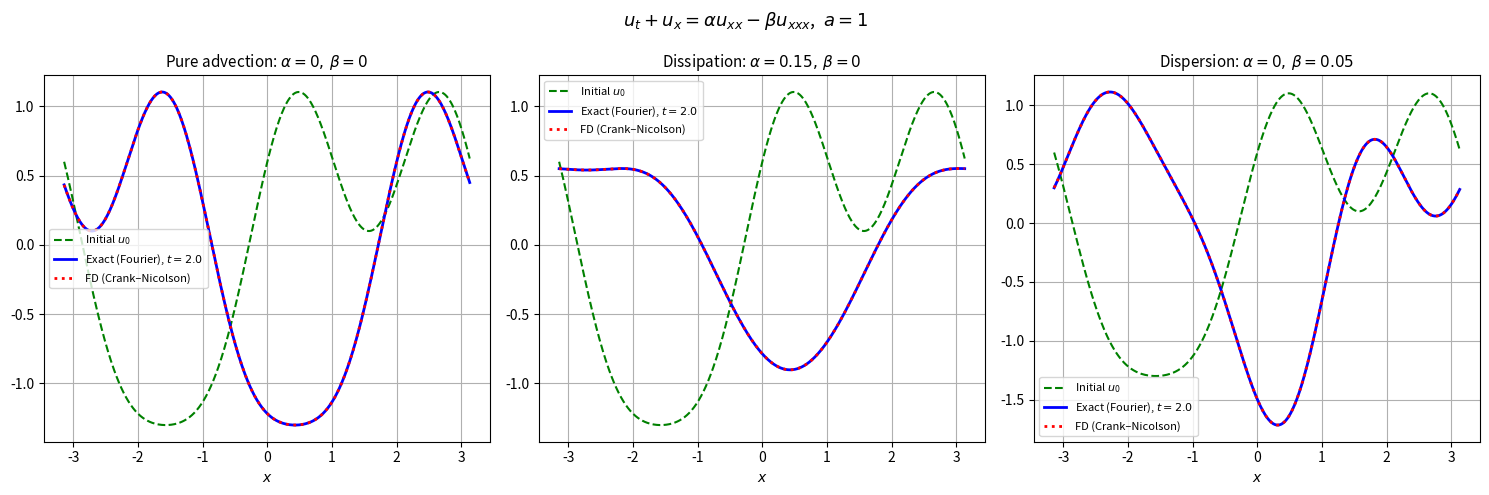
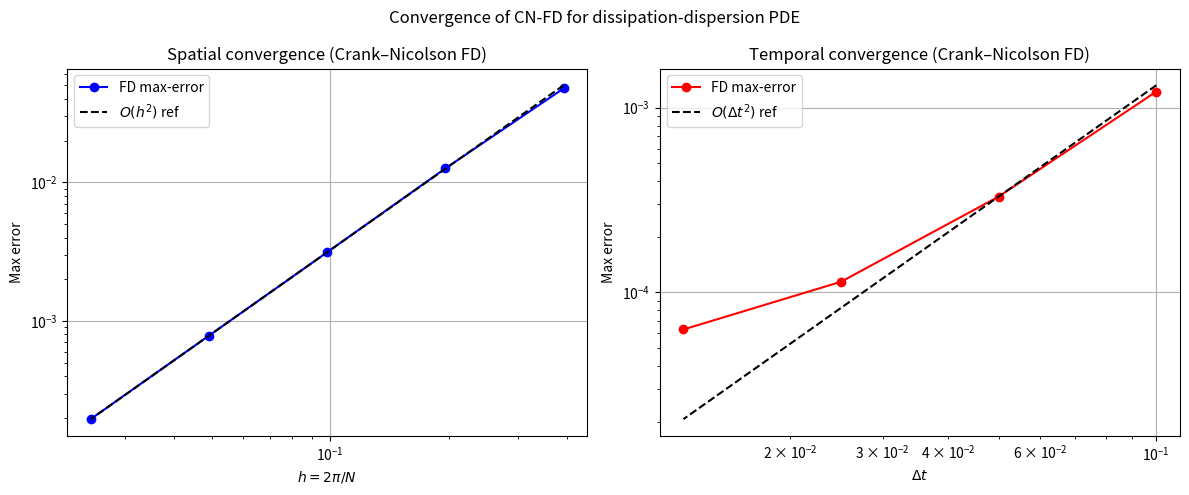
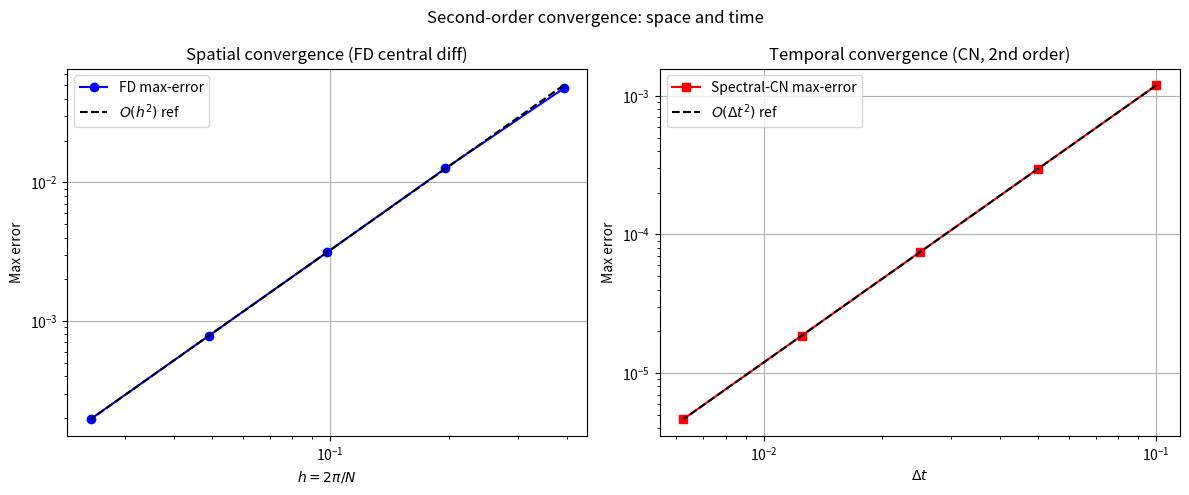

These charts were generated, in order, by the following Python code:
"""
Problem 2: Dissipation and Dispersion

PDE:  u_t + a u_x = alpha u_xx - beta u_xxx,  x in (-pi, pi), periodic BC
      u(x,0) = u0(x)

Fourier analysis:
  Write u(x,t) = sum_k v_k(t) e^{ikx}.
  Substituting: v_k'(t) = L_k v_k,  L_k = -iak - alpha k^2 + i beta k^3
  => v_k(t) = v_k(0) * exp(L_k t)
            = v_k(0) * exp(-alpha k^2 t) * exp(i(-ak + beta k^3) t)

  => u(x,t) = sum_k v_k(0) * exp(-alpha k^2 t)
                             * exp(i(kx - (ak - beta k^3)t))

DISSIPATION (alpha>0, beta=0):
  Amplitude of each mode decays as exp(-alpha k^2 t).
  High-frequency modes (large |k|) decay faster => SMOOTHING EFFECT.

DISPERSION (alpha=0, beta!=0):
  Phase speed c(k) = a - beta k^2 is FREQUENCY-DEPENDENT.
  Different wave numbers travel at different speeds => WAVE PACKET SPREADS.

Numerical scheme:
  Second-order Crank-Nicolson in time + second-order central differences in
  space.  Because the spatial operators with periodic BC are circulant, they
  are diagonalised by the DFT, and the scheme reduces to a scalar update for
  each Fourier mode.

  FD eigenvalues (central differences, 2nd order):
    D1 eigenvalue:  lambda1_k = i*sin(kh)/h   -> ik  as h->0
    D2 eigenvalue:  lambda2_k = 2*(cos(kh)-1)/h^2  -> -k^2
    D3 eigenvalue:  lambda3_k = i*(sin(2kh)-2*sin(kh))/h^3  -> -ik^3

  L_k (FD) = -a*lambda1_k + alpha*lambda2_k - beta*lambda3_k
           -> -iak - alpha k^2 + i beta k^3  = L_k (exact)

  CN update per step: U^{n+1}_k = [(1 + dt/2 L_k)/(1 - dt/2 L_k)] U^n_k
"""

import numpy as np
import matplotlib
matplotlib.use('Agg')
import matplotlib.pyplot as plt


# ─── Exact solution (FFT-based, exact for given periodic grid) ───────────────

def exact_solution_fft(x, t, u0, a, alpha, beta):
    """
    Exact solution for periodic u0 given on a uniform grid on (-pi,pi).
    Evolve each DFT mode exactly.
    """
    N = len(x)
    h = 2 * np.pi / N
    U0 = np.fft.fft(u0.astype(complex))
    kk = np.fft.fftfreq(N, d=h / (2 * np.pi))   # integer wavenumbers
    # L_k = -iak - alpha k^2 + i beta k^3
    Lk = -1j * a * kk - alpha * kk**2 + 1j * beta * kk**3
    return np.fft.ifft(U0 * np.exp(Lk * t)).real


# ─── FD Crank-Nicolson scheme (periodic, operated in Fourier space) ──────────

def fd_cn_periodic(x, T, u0, a, alpha, beta, dt):
    """
    Second-order Crank-Nicolson time integration with 2nd-order central-
    difference spatial operators on a periodic domain.

    FD eigenvalues of central-difference operators for mode k:
      D1: i*sin(kh)/h        (approximates  i*k = d/dx eigenvalue)
      D2: 2*(cos(kh)-1)/h^2  (approximates -k^2 = d^2/dx^2 eigenvalue)
      D3: i*(sin(2kh)-2*sin(kh))/h^3  (approximates -ik^3 = d^3/dx^3 eigenvalue)
    """
    N = len(x)
    h = 2 * np.pi / N
    kk = np.fft.fftfreq(N, d=h / (2 * np.pi))

    lam1 = 1j * np.sin(kk * h) / h                                     # D1
    lam2 = 2.0 * (np.cos(kk * h) - 1.0) / h**2                        # D2
    lam3 = 1j * (np.sin(2 * kk * h) - 2 * np.sin(kk * h)) / h**3      # D3

    # L_k (FD) = -a D1 + alpha D2 - beta D3
    Lk = -a * lam1 + alpha * lam2 - beta * lam3

    # Crank-Nicolson multiplier per mode per time step
    cn_mult = (1.0 + 0.5 * dt * Lk) / (1.0 - 0.5 * dt * Lk)

    U = np.fft.fft(u0.astype(complex))
    Nsteps = int(round(T / dt))
    for _ in range(Nsteps):
        U *= cn_mult
    return np.fft.ifft(U).real


# ─── Illustration: advection / dissipation / dispersion ─────────────────────

N     = 512
x     = np.linspace(-np.pi, np.pi, N, endpoint=False)
a_val = 1.0
T_ill = 2.0
dt    = 1e-3

# Smooth, truly periodic initial condition (sum of a few modes)
def u0_smooth(x):
    return np.sin(x) + 0.6 * np.cos(2 * x) + 0.3 * np.sin(3 * x)

u0 = u0_smooth(x)

cases = [
    (0.0,  0.0,  r'Pure advection: $\alpha=0,\,\beta=0$'),
    (0.15, 0.0,  r'Dissipation: $\alpha=0.15,\,\beta=0$'),
    (0.0,  0.05, r'Dispersion: $\alpha=0,\,\beta=0.05$'),
]

fig, axes = plt.subplots(1, 3, figsize=(15, 5))
for ax, (alpha, beta, title) in zip(axes, cases):
    u_ex = exact_solution_fft(x, T_ill, u0, a_val, alpha, beta)
    u_fd = fd_cn_periodic(x, T_ill, u0, a_val, alpha, beta, dt)
    ax.plot(x, u0,   'g--', lw=1.5, label='Initial $u_0$')
    ax.plot(x, u_ex, 'b-',  lw=2,   label=f'Exact (Fourier), $t={T_ill}$')
    ax.plot(x, u_fd, 'r:',  lw=2,   label='FD (Crank–Nicolson)')
    ax.set_title(title, fontsize=11)
    ax.set_xlabel('$x$')
    ax.legend(fontsize=8)
    ax.grid(True)

plt.suptitle(r'$u_t + u_x = \alpha u_{xx} - \beta u_{xxx}$,  $a=1$', fontsize=13)
plt.tight_layout()
plt.savefig('problem2_dissipation_dispersion.png', dpi=120)
print("Saved: problem2_dissipation_dispersion.png")


# ─── Convergence: spatial (vary N, fixed tiny dt) ────────────────────────────

alpha_c, beta_c = 0.1, 0.05
T_c   = 0.5
dt_ref = 1e-6   # essentially exact in time

print("\nSpatial convergence test (fixed dt=1e-6, vary N):")
Ns_sp = [16, 32, 64, 128, 256]
errs_sp = []
for Ni in Ns_sp:
    xi  = np.linspace(-np.pi, np.pi, Ni, endpoint=False)
    u0i = u0_smooth(xi)
    u_ex = exact_solution_fft(xi, T_c, u0i, a_val, alpha_c, beta_c)
    u_fd = fd_cn_periodic(xi, T_c, u0i, a_val, alpha_c, beta_c, dt_ref)
    err  = np.max(np.abs(u_fd - u_ex))
    errs_sp.append(err)
    print(f"  N={Ni:4d}  h={2*np.pi/Ni:.4f}  err={err:.3e}")
rates_sp = np.log2(np.array(errs_sp[:-1]) / np.array(errs_sp[1:]))
print("  Convergence rates:", np.round(rates_sp, 3))

# ─── Convergence: temporal (vary dt, fixed large N) ──────────────────────────

N_t  = 512
x_t  = np.linspace(-np.pi, np.pi, N_t, endpoint=False)
u0_t = u0_smooth(x_t)
u_ex_t = exact_solution_fft(x_t, T_c, u0_t, a_val, alpha_c, beta_c)

print("\nTemporal convergence test (fixed N=512, vary dt):")
dts = [0.1, 0.05, 0.025, 0.0125]
errs_dt = []
for dti in dts:
    u_fd = fd_cn_periodic(x_t, T_c, u0_t, a_val, alpha_c, beta_c, dti)
    err  = np.max(np.abs(u_fd - u_ex_t))
    errs_dt.append(err)
    print(f"  dt={dti:.4f}  err={err:.3e}")
rates_dt = np.log2(np.array(errs_dt[:-1]) / np.array(errs_dt[1:]))
print("  Convergence rates:", np.round(rates_dt, 3))

# ─── Convergence plots ───────────────────────────────────────────────────────

fig2, axes2 = plt.subplots(1, 2, figsize=(12, 5))

hs = np.array([2 * np.pi / Ni for Ni in Ns_sp])
axes2[0].loglog(hs, errs_sp, 'bo-', label='FD max-error')
axes2[0].loglog(hs, errs_sp[2] * (hs / hs[2])**2, 'k--', label='$O(h^2)$ ref')
axes2[0].set_xlabel('$h = 2\\pi/N$')
axes2[0].set_ylabel('Max error')
axes2[0].set_title('Spatial convergence (Crank–Nicolson FD)')
axes2[0].legend()
axes2[0].grid(True)

axes2[1].loglog(dts, errs_dt, 'ro-', label='FD max-error')
axes2[1].loglog(dts, errs_dt[1] * (np.array(dts) / dts[1])**2, 'k--', label='$O(\\Delta t^2)$ ref')
axes2[1].set_xlabel('$\\Delta t$')
axes2[1].set_ylabel('Max error')
axes2[1].set_title('Temporal convergence (Crank–Nicolson FD)')
axes2[1].legend()
axes2[1].grid(True)

plt.suptitle('Convergence of CN-FD for dissipation-dispersion PDE', fontsize=12)
plt.tight_layout()
plt.savefig('problem2_convergence_fd.png', dpi=120)
print("Saved: problem2_convergence_fd.png")


# ─── Additional: temporal convergence using spectral (exact) spatial operator

def spectral_cn(x, T, u0, a, alpha, beta, dt):
    """CN in time with the exact spectral spatial operator (no spatial FD error)."""
    N = len(x)
    h = 2 * np.pi / N
    kk = np.fft.fftfreq(N, d=h / (2 * np.pi))
    Lk = -1j * a * kk - alpha * kk**2 + 1j * beta * kk**3
    cn_mult = (1.0 + 0.5 * dt * Lk) / (1.0 - 0.5 * dt * Lk)
    U = np.fft.fft(u0.astype(complex))
    Nsteps = int(round(T / dt))
    for _ in range(Nsteps):
        U *= cn_mult
    return np.fft.ifft(U).real

N_t2 = 256
x_t2  = np.linspace(-np.pi, np.pi, N_t2, endpoint=False)
u0_t2 = u0_smooth(x_t2)
u_ex_t2 = exact_solution_fft(x_t2, T_c, u0_t2, a_val, alpha_c, beta_c)

print("\nTemporal convergence (spectral CN, N=256):")
dts2 = [0.1, 0.05, 0.025, 0.0125, 0.00625]
errs_dt2 = []
for dti in dts2:
    u_fd = spectral_cn(x_t2, T_c, u0_t2, a_val, alpha_c, beta_c, dti)
    err  = np.max(np.abs(u_fd - u_ex_t2))
    errs_dt2.append(err)
    print(f"  dt={dti:.5f}  err={err:.3e}")
rates_dt2 = np.log2(np.array(errs_dt2[:-1]) / np.array(errs_dt2[1:]))
print("  Convergence rates:", np.round(rates_dt2, 3))

fig3, axes3 = plt.subplots(1, 2, figsize=(12, 5))
hs2 = np.array([2 * np.pi / Ni for Ni in Ns_sp])
axes3[0].loglog(hs2, errs_sp, 'bo-', label='FD max-error')
axes3[0].loglog(hs2, errs_sp[2] * (hs2 / hs2[2])**2, 'k--', label='$O(h^2)$ ref')
axes3[0].set_xlabel('$h = 2\\pi/N$'); axes3[0].set_ylabel('Max error')
axes3[0].set_title('Spatial convergence (FD central diff)'); axes3[0].legend(); axes3[0].grid(True)

axes3[1].loglog(dts2, errs_dt2, 'rs-', label='Spectral-CN max-error')
axes3[1].loglog(dts2, errs_dt2[1] * (np.array(dts2) / dts2[1])**2, 'k--',
                label='$O(\\Delta t^2)$ ref')
axes3[1].set_xlabel('$\\Delta t$'); axes3[1].set_ylabel('Max error')
axes3[1].set_title('Temporal convergence (CN, 2nd order)'); axes3[1].legend(); axes3[1].grid(True)

plt.suptitle('Second-order convergence: space and time', fontsize=12)
plt.tight_layout()
plt.savefig('problem2_convergence_spectral.png', dpi=120)
print("Saved: problem2_convergence_spectral.png")
